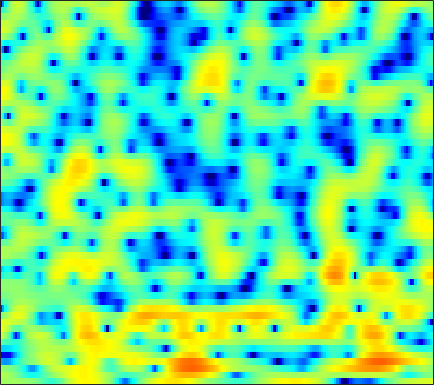

Source data for this figure (header and first rows):
1.3046, 1.2935, 1.273, 1.242, 1.2272, 1.2028, 1.1717, 1.1435, 1.095, 1.0328, 0.9392, 0.85544, 0.70522, 0.50577, 0.32405, 0.027205, -0.32533, -0.63259, -1.0981, -1.6187, -2.1774, -2.5858, -3.0308, -3.2666
2.296, 2.083, 1.759, 1.382, 1.068, 0.5924, 0.05979, -0.3819, -1.027, -1.732, -2.474, -3.035, -3.718, -4.247, -4.483, -4.519, -4.243, -3.877, -3.255, -2.558, -1.854, -1.339, -0.6788, -0.0529
1.105, 0.8052, 0.4389, 0.09026, -0.1636, -0.528, -0.9425, -1.326, -1.951, -2.767, -3.836, -4.83, -6.428, -8.219, -9.329, -9.481, -7.869, -6.224, -4.128, -2.36, -0.9242, -0.03013, 0.9375, 1.71
-8.417, -9.147, -9.622, -9.336, -8.598, -7.251, -5.81, -4.799, -3.628, -2.623, -1.837, -1.326, -0.7448, -0.2424, 0.1182, 0.5954, 1.098, 1.489, 2.007, 2.486, 2.882, 3.099, 3.265, 3.258
-15.93, -15.97, -16.58, -16.61, -15.44, -12.74, -9.934, -8.098, -6.019, -4.284, -2.866, -1.961, -0.9305, -0.07488, 0.4777, 1.119, 1.668, 2.022, 2.42, 2.731, 2.944, 3.039, 3.064, 2.963
-6.986, -6.947, -6.831, -6.602, -6.342, -5.856, -5.21, -4.675, -3.886, -3.071, -2.269, -1.692, -0.9684, -0.3012, 0.1585, 0.7108, 1.187, 1.479, 1.784, 1.997, 2.122, 2.167, 2.171, 2.119
-1.087, -1.53, -2.141, -2.716, -3.096, -3.507, -3.687, -3.632, -3.305, -2.733, -1.99, -1.384, -0.5755, 0.161, 0.6545, 1.224, 1.661, 1.894, 2.078, 2.147, 2.084, 1.958, 1.704, 1.359
3.352, 2.435, 0.9505, -0.9716, -2.838, -6.236, -11.27, -14.97, -10.81, -6.148, -3.103, -1.457, 0.1714, 1.353, 1.992, 2.577, 2.917, 3.051, 3.077, 2.949, 2.659, 2.31, 1.662, 0.7555
4.826, 4.158, 3.122, 1.91, 0.9495, -0.3339, -1.363, -1.768, -1.718, -1.139, -0.3864, 0.1187, 0.6352, 0.9033, 0.9694, 0.8783, 0.6251, 0.3925, 0.03343, -0.3327, -0.7273, -1.037, -1.518, -2.075
4.214, 3.956, 3.656, 3.399, 3.232, 3.007, 2.804, 2.673, 2.475, 2.232, 1.908, 1.559, 0.8672, -0.1227, -1.078, -2.703, -4.697, -6.299, -8.1, -8.651, -8.06, -7.489, -6.937, -6.797
-0.2276, 0.1271, 1.028, 2.013, 2.696, 3.429, 3.933, 4.167, 4.287, 4.179, 3.814, 3.354, 2.472, 1.226, -0.007931, -2.118, -4.88, -7.298, -9.946, -9.99, -8.495, -7.528, -6.991, -7.407
-13.78, -9.066, -4.545, -1.687, -0.1933, 1.246, 2.239, 2.748, 3.165, 3.316, 3.242, 3.054, 2.641, 2.05, 1.503, 0.6983, -0.1164, -0.6677, -1.334, -1.845, -2.157, -2.332, -2.565, -2.854
-2.625, -2.361, -1.741, -0.9872, -0.4236, 0.259, 0.8118, 1.135, 1.435, 1.588, 1.609, 1.551, 1.387, 1.14, 0.919, 0.6058, 0.2701, 0.02263, -0.2733, -0.5008, -0.6826, -0.8008, -0.9262, -0.995
-0.4432, -0.3582, -0.193, 0.000478, 0.1631, 0.3797, 0.5589, 0.6605, 0.7436, 0.7666, 0.7249, 0.6444, 0.4766, 0.2864, 0.1344, -0.08722, -0.2875, -0.4069, -0.5035, -0.539, -0.5387, -0.5187, -0.4421, -0.3519
0.5441, 0.5496, 0.5688, 0.6075, 0.6347, 0.6669, 0.6687, 0.6573, 0.6101, 0.5067, 0.3334, 0.1679, -0.1189, -0.4966, -0.8052, -1.224, -1.566, -1.74, -1.762, -1.569, -1.203, -0.8233, -0.3001, 0.1475
0.3824, 0.3591, 0.3845, 0.4301, 0.4364, 0.3969, 0.3325, 0.2742, 0.2261, 0.1719, 0.05815, -0.1142, -0.5023, -1.194, -1.976, -3.398, -5.251, -6.673, -7.485, -5.977, -3.482, -1.792, -0.003629, 1.307
-5.327, -4.221, -3.07, -2.611, -2.69, -3.271, -4.09, -4.588, -4.626, -3.82, -2.746, -2.127, -1.716, -1.818, -2.284, -3.53, -5.571, -7.346, -8.417, -6.264, -3.014, -0.9484, 1.177, 2.758
-7.798, -6.337, -5.127, -4.982, -5.535, -7.34, -11.03, -15.74, -17.25, -10.56, -6.676, -4.893, -3.479, -2.73, -2.489, -2.439, -2.465, -2.425, -2.19, -1.61, -0.6381, 0.1694, 1.269, 2.354
-0.9381, -1.107, -1.347, -1.669, -2.006, -2.583, -3.181, -3.504, -3.613, -3.336, -2.903, -2.595, -2.321, -2.311, -2.482, -2.878, -3.393, -3.758, -3.985, -3.653, -2.841, -1.984, -0.655, 0.6507
1.874, 1.703, 1.487, 1.296, 1.135, 0.9374, 0.7603, 0.6272, 0.4605, 0.2858, 0.03796, -0.2399, -0.7604, -1.577, -2.43, -4.004, -6.412, -9.06, -14.56, -17.27, -10.59, -7.135, -3.906, -1.678
1.699, 1.624, 1.601, 1.633, 1.686, 1.772, 1.839, 1.861, 1.828, 1.699, 1.455, 1.175, 0.6219, -0.1409, -0.8764, -2.126, -3.58, -4.764, -6.087, -6.378, -5.553, -4.524, -3.095, -1.961
-1.29, -1.318, -0.9907, -0.3898, 0.1577, 0.8457, 1.439, 1.799, 2.141, 2.314, 2.337, 2.255, 2.015, 1.659, 1.321, 0.8005, 0.276, -0.1033, -0.5096, -0.7585, -0.883, -0.88, -0.9147, -1.07
-11.68, -11.7, -7.869, -4.5, -2.631, -0.789, 0.5332, 1.268, 1.973, 2.428, 2.664, 2.724, 2.689, 2.532, 2.357, 2.101, 1.801, 1.592, 1.34, 1.107, 0.907, 0.727, 0.38, -0.1191
-7.267, -7.308, -5.793, -3.76, -2.418, -0.953, 0.1585, 0.7763, 1.376, 1.756, 1.938, 1.961, 1.851, 1.602, 1.349, 0.9576, 0.5809, 0.3625, 0.1987, 0.2116, 0.3541, 0.4743, 0.6404, 0.6682
-1.344, -1.456, -1.391, -1.109, -0.8431, -0.4885, -0.1631, 0.03211, 0.2254, 0.3057, 0.2871, 0.168, -0.1739, -0.7446, -1.36, -2.462, -3.78, -4.758, -5.421, -4.693, -3.074, -1.77, -0.2281, 0.9248
-0.9359, -1.15, -1.411, -1.695, -1.923, -2.227, -2.547, -2.731, -2.876, -2.88, -2.805, -2.762, -2.85, -3.233, -3.84, -5.242, -7.748, -10.89, -16.81, -11.73, -6.021, -3.134, -0.3932, 1.517
-4.402, -4.531, -4.786, -5.301, -5.917, -7.116, -8.748, -10.11, -11.35, -10.82, -9.157, -7.86, -6.432, -5.477, -5.011, -4.67, -4.511, -4.324, -3.798, -2.741, -1.302, -0.09037, 1.422, 2.753
-11.17, -9.795, -8.77, -8.584, -9.027, -10.44, -12.98, -15.91, -20.39, -18.17, -13.8, -11.43, -9.156, -7.469, -6.407, -5.156, -3.966, -3.103, -1.927, -0.7368, 0.4591, 1.332, 2.412, 3.371
-10.78, -9.426, -8.266, -7.788, -7.829, -8.272, -9.041, -9.659, -10.39, -10.76, -10.86, -10.74, -10.41, -9.718, -8.879, -7.369, -5.597, -4.272, -2.575, -1.031, 0.3668, 1.296, 2.387, 3.312
-4.326, -4.308, -4.289, -4.396, -4.577, -4.975, -5.572, -6.146, -7.111, -8.375, -10.1, -11.91, -15.58, -20.66, -18.94, -12.77, -8.496, -6.145, -3.69, -1.776, -0.2185, 0.7447, 1.86, 2.784
-0.5821, -0.7881, -1.069, -1.377, -1.642, -2.077, -2.621, -3.134, -3.966, -5.038, -6.38, -7.585, -9.214, -10.18, -9.835, -8.162, -6.106, -4.682, -3.078, -1.781, -0.7378, -0.06807, 0.7382, 1.477
1.231, 0.9282, 0.5602, 0.2603, 0.06652, -0.1597, -0.3852, -0.5713, -0.8783, -1.253, -1.671, -1.984, -2.341, -2.529, -2.536, -2.383, -2.131, -1.926, -1.74, -1.673, -1.748, -1.823, -1.886, -1.662
1.147, 0.488, -0.1745, -0.436, -0.3572, 0.01184, 0.4828, 0.8217, 1.161, 1.375, 1.451, 1.447, 1.355, 1.189, 1.022, 0.7389, 0.3389, -0.07016, -0.828, -1.922, -3.507, -5.145, -8.174, -11.35
-1.352, -3.878, -7.747, -8.153, -5.589, -2.449, -0.2559, 0.8942, 1.959, 2.619, 2.973, 3.081, 3.057, 2.862, 2.619, 2.171, 1.562, 0.9755, -0.002283, -1.294, -2.953, -4.525, -6.893, -8.752
-0.04357, -1.943, -4.288, -4.574, -3.242, -1.111, 0.6017, 1.526, 2.374, 2.836, 3, 2.955, 2.739, 2.387, 2.055, 1.54, 0.9588, 0.4824, -0.2302, -1.036, -1.946, -2.615, -3.475, -4.063
3.642, 3.164, 2.665, 2.418, 2.416, 2.554, 2.725, 2.8, 2.745, 2.48, 1.985, 1.481, 0.6635, -0.2155, -0.8304, -1.499, -1.936, -2.15, -2.398, -2.702, -3.159, -3.649, -4.486, -5.606
5.175, 5.011, 4.769, 4.524, 4.33, 4.048, 3.687, 3.334, 2.681, 1.766, 0.496, -0.7322, -2.829, -5.474, -7.601, -9.338, -8.572, -7.314, -5.888, -5.075, -4.838, -5.055, -5.813, -7.216
5.084, 4.987, 4.805, 4.579, 4.377, 4.057, 3.643, 3.231, 2.514, 1.516, 0.1454, -1.21, -3.614, -6.964, -10.22, -13.38, -10.95, -8.566, -6.372, -5.152, -4.66, -4.631, -5.042, -5.787
3.773, 3.554, 3.266, 3.035, 2.932, 2.85, 2.784, 2.692, 2.458, 2.034, 1.399, 0.7739, -0.2033, -1.246, -1.944, -2.572, -2.782, -2.727, -2.565, -2.466, -2.578, -2.805, -3.312, -4.036
1.35, 0.479, -0.6284, -1.203, -1.024, -0.2095, 0.8197, 1.514, 2.195, 2.59, 2.716, 2.666, 2.463, 2.164, 1.91, 1.559, 1.22, 0.9758, 0.6238, 0.2047, -0.3254, -0.8468, -1.69, -2.796
-1.013, -3.392, -8.973, -29.71, -12.31, -4.978, -1.431, 0.2573, 1.754, 2.688, 3.22, 3.426, 3.5, 3.407, 3.257, 2.97, 2.614, 2.318, 1.864, 1.341, 0.731, 0.1772, -0.7421, -1.912
0.7634, -0.1951, -1.47, -2.155, -1.965, -1.024, 0.1412, 0.9153, 1.732, 2.279, 2.593, 2.684, 2.632, 2.402, 2.139, 1.71, 1.232, 0.8602, 0.4149, 0.0263, -0.341, -0.606, -1.06, -1.669
3.297, 2.987, 2.552, 2.185, 1.969, 1.786, 1.679, 1.615, 1.535, 1.43, 1.276, 1.103, 0.7676, 0.252, -0.2824, -1.196, -2.278, -3.08, -3.838, -3.947, -3.477, -2.981, -2.34, -1.944
5.019, 4.787, 4.36, 3.792, 3.268, 2.451, 1.516, 0.791, -0.1219, -0.7911, -1.147, -1.254, -1.393, -1.773, -2.39, -3.864, -6.491, -9.716, -17.61, -15.07, -8.361, -5.58, -3.182, -1.726
5.346, 5.178, 4.739, 3.994, 3.204, 1.748, -0.3181, -2.412, -6.061, -9.442, -8.188, -5.931, -3.755, -2.652, -2.399, -2.719, -3.649, -4.587, -5.502, -5.205, -3.759, -2.55, -1.16, -0.1619
3.39, 3.524, 3.421, 2.97, 2.371, 1.16, -0.6123, -2.367, -5.169, -7.359, -6.616, -4.93, -2.896, -1.556, -0.9376, -0.5012, -0.357, -0.351, -0.3763, -0.3126, -0.1334, 0.06707, 0.2939, 0.4572
0.3638, 0.9724, 1.454, 1.61, 1.532, 1.209, 0.7143, 0.2963, -0.2234, -0.5238, -0.493, -0.2885, 0.09054, 0.4933, 0.7271, 0.8984, 0.9062, 0.8295, 0.6285, 0.3489, -0.008873, -0.2931, -0.6725, -1.023
-1.281, -0.5573, 0.1523, 0.6334, 0.8874, 1.128, 1.285, 1.363, 1.458, 1.566, 1.695, 1.798, 1.919, 1.993, 1.992, 1.879, 1.608, 1.284, 0.6905, -0.1277, -1.165, -2.107, -3.441, -4.656
-1.68, -1.388, -0.9977, -0.5661, -0.1797, 0.3598, 0.8935, 1.278, 1.751, 2.148, 2.473, 2.664, 2.85, 2.9, 2.856, 2.669, 2.297, 1.858, 1.021, -0.1782, -1.849, -3.571, -6.837, -12.41
-3.509, -4.169, -4.607, -4.212, -3.472, -2.23, -1.027, -0.2328, 0.6674, 1.383, 1.956, 2.296, 2.644, 2.868, 2.938, 2.894, 2.665, 2.363, 1.746, 0.8645, -0.3237, -1.398, -3.05, -4.662
-7.02, -11.07, -22.52, -14.75, -9.64, -5.899, -3.708, -2.602, -1.558, -0.7779, -0.1273, 0.3308, 0.8862, 1.408, 1.722, 1.995, 2.09, 2.05, 1.861, 1.525, 1.092, 0.7469, 0.3377, 0.07429
-2.76, -4.204, -5.582, -5.72, -5.238, -4.49, -4.017, -3.945, -4.141, -4.347, -4.132, -3.54, -2.37, -1.166, -0.3771, 0.4142, 0.9016, 1.071, 1.104, 0.9959, 0.8546, 0.771, 0.7805, 0.9829
2.199, 1.582, 0.8074, 0.1058, -0.4362, -1.319, -2.604, -4.046, -7.048, -12.73, -19.29, -12.15, -6.439, -3.325, -1.871, -0.6513, -0.074, 0.009092, -0.274, -0.8736, -1.593, -1.98, -1.965, -1.203
3.983, 3.667, 3.17, 2.556, 2.009, 1.111, -0.07752, -1.178, -2.901, -4.557, -5.248, -4.775, -3.42, -2.125, -1.415, -0.9062, -0.9367, -1.306, -2.357, -4.302, -7.705, -12.15, -17.34, -8.951
2.758, 2.728, 2.628, 2.439, 2.233, 1.863, 1.389, 0.9718, 0.378, -0.151, -0.5483, -0.7382, -0.8668, -0.9771, -1.074, -1.346, -1.807, -2.306, -3.189, -4.363, -5.741, -6.61, -6.737, -5.277
0.2143, 0.4763, 0.8922, 1.32, 1.582, 1.807, 1.884, 1.835, 1.647, 1.318, 0.8757, 0.4733, -0.1657, -0.8764, -1.46, -2.223, -2.872, -3.254, -3.574, -3.605, -3.423, -3.125, -2.543, -1.762
-4.594, -3.69, -1.974, -0.3188, 0.7, 1.709, 2.325, 2.561, 2.603, 2.338, 1.78, 1.164, 0.05542, -1.405, -2.763, -4.809, -6.733, -7.433, -6.852, -5.296, -3.648, -2.564, -1.314, -0.2802
-19.55, -10.25, -4.5, -1.255, 0.3754, 1.85, 2.73, 3.086, 3.198, 2.949, 2.334, 1.625, 0.2982, -1.573, -3.479, -7.156, -13.3, -19.1, -12.29, -7.111, -4.09, -2.537, -1.017, 0.06542
